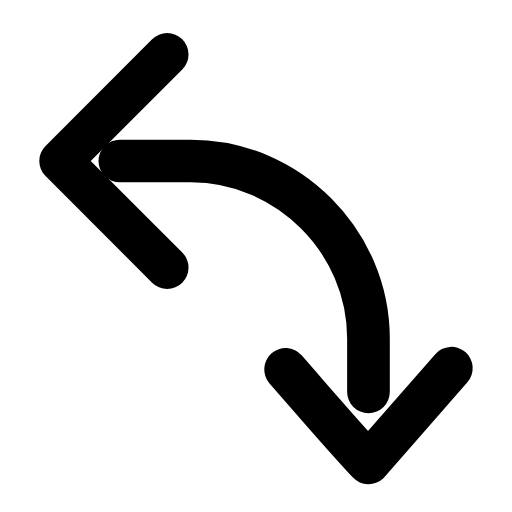
t = 0.00 s
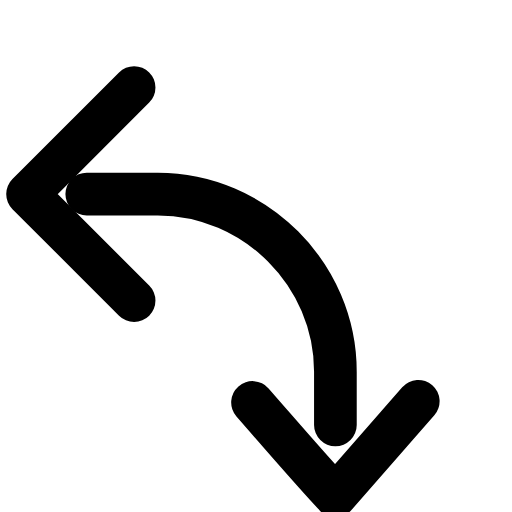
t = 0.25 s
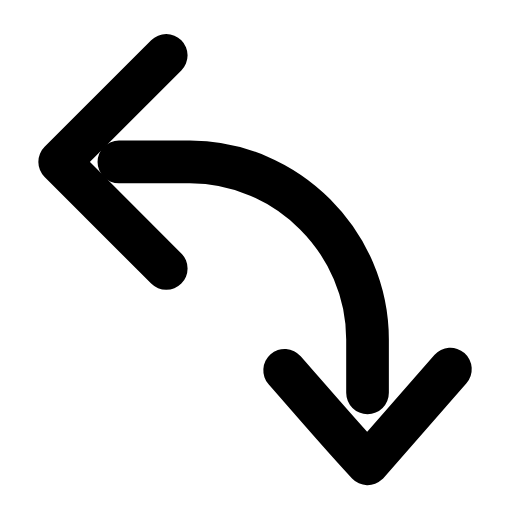
t = 0.51 s
t = 0.73 s: frame unchanged from t = 0.00 s, image omitted
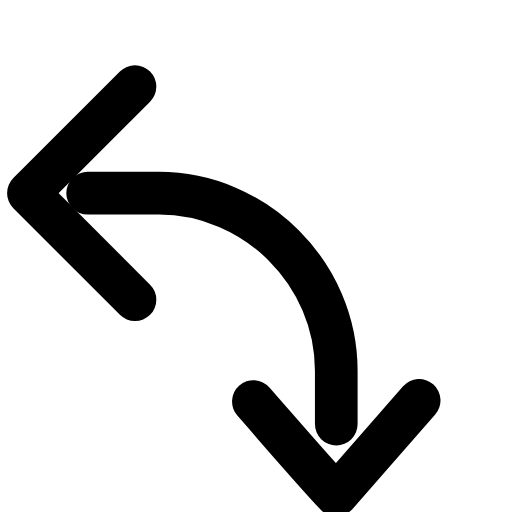
t = 1.01 s
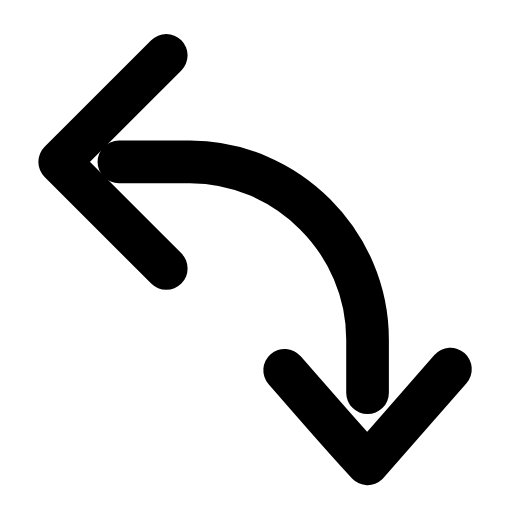
t = 1.24 s

The animated SVG that drew these frames (rendered in a browser with its animation timeline set to each time). Animation: 1 SMIL element (animateTransform=1); one cycle of 1.50 s, repeats indefinitely.

<svg xmlns="http://www.w3.org/2000/svg" width="24" height="24" viewBox="0 0 24 24" fill="none"><g transform="translate(-2.153 -0.224) scale(1.11)"><g><animateTransform attributeName="transform" type="translate" values="0 0;-1.4 1.4;0 0;0 0;-1.4 1.4;0 0;0 0" keyTimes="0;0.225;0.45;0.6;0.75;0.9;1" dur="1.5s" repeatCount="indefinite" calcMode="spline" keySplines="0.16 1 0.3 1;0.16 1 0.3 1;0.16 1 0.3 1;0.16 1 0.3 1;0.16 1 0.3 1;0.16 1 0.3 1"/><path stroke="currentColor" stroke-width="1.802" stroke-linecap="round" stroke-linejoin="round" fill="none" d="M7 7L10 7C14.1 7 17.5 10.4 17.5 14.5L17.5 16.75"></path><path stroke="currentColor" stroke-width="1.802" stroke-linecap="round" stroke-linejoin="round" fill="none" d="M9 11.5C7.2 9.7 5.7 8.2 4.5 7L9 2.5"></path><path stroke="currentColor" stroke-width="1.802" stroke-linecap="round" stroke-linejoin="round" fill="none" d="M14 15.8C15.4 17.4 16.6 18.8 17.5 19.75L21 15.75"></path></g></g></svg>
